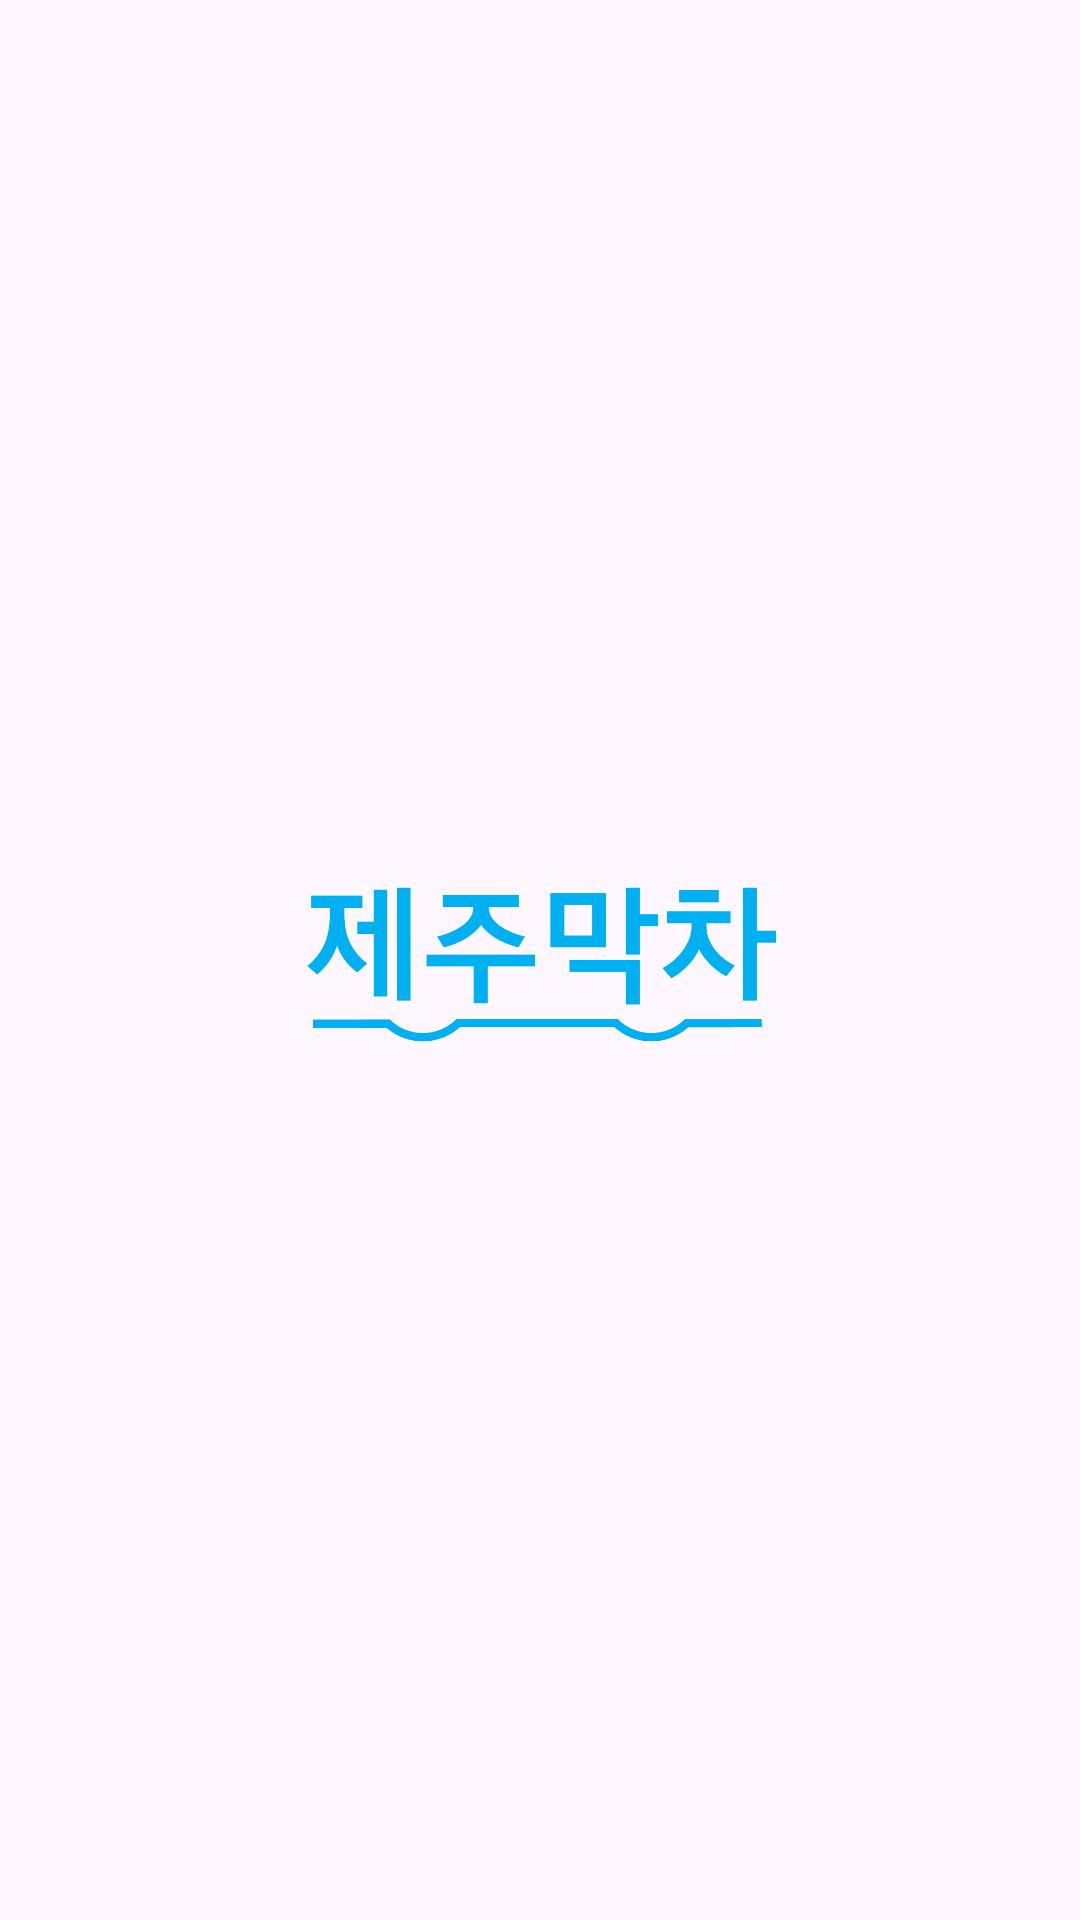

Reconstruct the res/layout file that produces this screen, plus the resources it refers to.
<!-- AndroidManifest.xml: application theme Theme.Jeju_makcha -->
<!-- res/layout/activity_splash.xml -->
<?xml version="1.0" encoding="utf-8"?>
<androidx.constraintlayout.widget.ConstraintLayout xmlns:android="http://schemas.android.com/apk/res/android"
    android:layout_width="match_parent"
    android:layout_height="match_parent">

    <LinearLayout xmlns:android="http://schemas.android.com/apk/res/android"
        xmlns:tools="http://schemas.android.com/tools"
        android:layout_width="match_parent"
        android:layout_height="match_parent"
        android:gravity="center"
        android:orientation="vertical">

        
        <ImageView
            android:layout_width="40mm"
            android:layout_height="25mm"
            android:src="@drawable/logo_blue" />

    </LinearLayout>

</androidx.constraintlayout.widget.ConstraintLayout>
<!-- resources referenced by this layout -->
<resources>
  <!-- drawable logo_blue: png bitmap (drawable, 15625 bytes) -->
  <style name="Theme.Jeju_makcha" parent="Base.Theme.Jeju_makcha" />
  <style name="Base.Theme.Jeju_makcha" parent="Theme.Material3.DayNight.NoActionBar">
          
          
      </style>
</resources>
